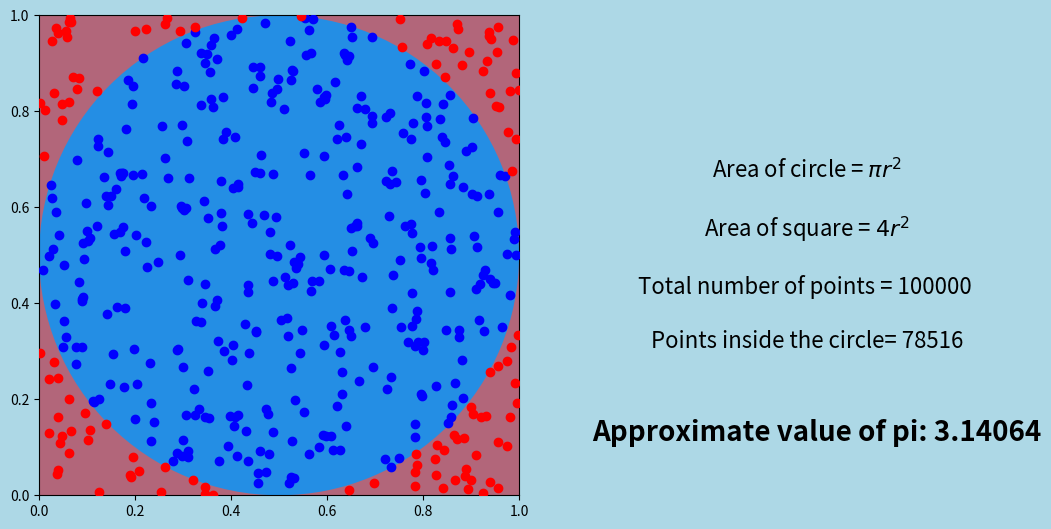

Python code for this plot:

# Generating Random Points
'''
	The main idea is to generate random points inside a 1x1 square with an inscribed circle.

	-> We know that the area of the square is side*side and since the side coincides with the diameter of the circle (2 times the radius), the area of the square is (2*r)^2 = 4r^2

	-> We also know that the area of the circle is π*r^2

	-> The relation between the two areas would be (π*r^2)/(4r^2), which simplified is π/4

	If we generate random points within the square, the ratio of points within the inscribed circle to the total of points should get closer and closer to the ratio between the two areas as we generate more points.
	Therefore, we have that for large values of total_points: π/4 ≈ points_inside_circle/total_points
	From which we can solve for pi: π ≈ 4*(points_inside_circle/total_points)
'''

import random # Used to generate random points
import math   # Used to perform basic gemotry calculations


inside = 0 		 # Number of points inside the circle
nPoints = 100000 # Total number of points

visualize = True # Switch to activate the visualization of the results
points = []		 # Array to store the generated points in order to visualize them later

# Generate nPoints
for i in range(nPoints):
	randX = random.random() # X axis of the new Point
	randY = random.random() # Y axis of the new Point

	# in order to now if the new point is inside the circle, we calculate the distance of the point
	# to the center of the circle (0.5, 0.5) using the Pythagorean theorem and if the distance is lower
	# than the radious of the circle (0,5), the point is inside, otherwise its outside.
	distance = math.sqrt((randX - 0.5)**2 + (randY - 0.5)**2)
	
	color = 'red' # If the point is outside the circle we paint it red
	if(distance <= 0.5):
		color = 'blue' # Otherwise if the point is inside the circle we paint it blue
		inside +=1

	points.append((randX, randY, color)) # Add the point and its color to the points array to visualize them later

# After generating all the points we only have to use the formula described above to get our aproximation of PI
print("Pi has a value of approximately:", 4*inside/nPoints)


if (visualize):
	# Import matplotlib library for visualization
	import matplotlib.pyplot as plt
    
	# Create a figure with two axes, one for the plot and one for the mathematical formulas
	fig = plt.figure(figsize=(12,6))

	# Background Color
	fig.set_facecolor('lightblue')

	# Create the axes
	ax1 = fig.add_axes([0.1, 0.1, 0.4, 0.8])
	ax2 = fig.add_axes([0.5, 0.1, 0.4, 0.8])

	# Limit the number of plotted points to 500 to avoid performance issues
	points = points[:500]

	# Plot the square 
	square = plt.Rectangle((0, 0), 1, 1, fill=True, facecolor=(0.6, 0.2, 0.3, 0.75), zorder=1)
	ax1.add_patch(square)

	# Plot the inscribed circle
	circle = plt.Circle((0.5, 0.5), 0.5, fill=True, facecolor=(0, 0.6, 1, 0.8), zorder=2)
	ax1.add_patch(circle)

	# Plot the points
	for x, y, color in points:
	    ax1.scatter(x, y, color=color, zorder=3)

	# Limit the visualization view to the size of the square
	ax1.set_xlim(0, 1)
	ax1.set_ylim(0, 1)


	# Add the mathematical formulas in the second axis
	ax2.text(0.6, 0.5, "Area of circle = " + r"$\pi r^2$" + "\n\nArea of square = " +  r"$4 r^2$" + f"\n\nTotal number of points = {nPoints} \n\nPoints inside the circle= {inside}", fontsize=16, ha='center', va='center')
	ax2.text(0.62, 0.1, f"Approximate value of pi: {4*inside/nPoints}", fontsize=20, ha='center', va='bottom', weight='bold')


	# Remove the axis
	ax2.axis('off')

	# Show the visualization
	plt.show()

